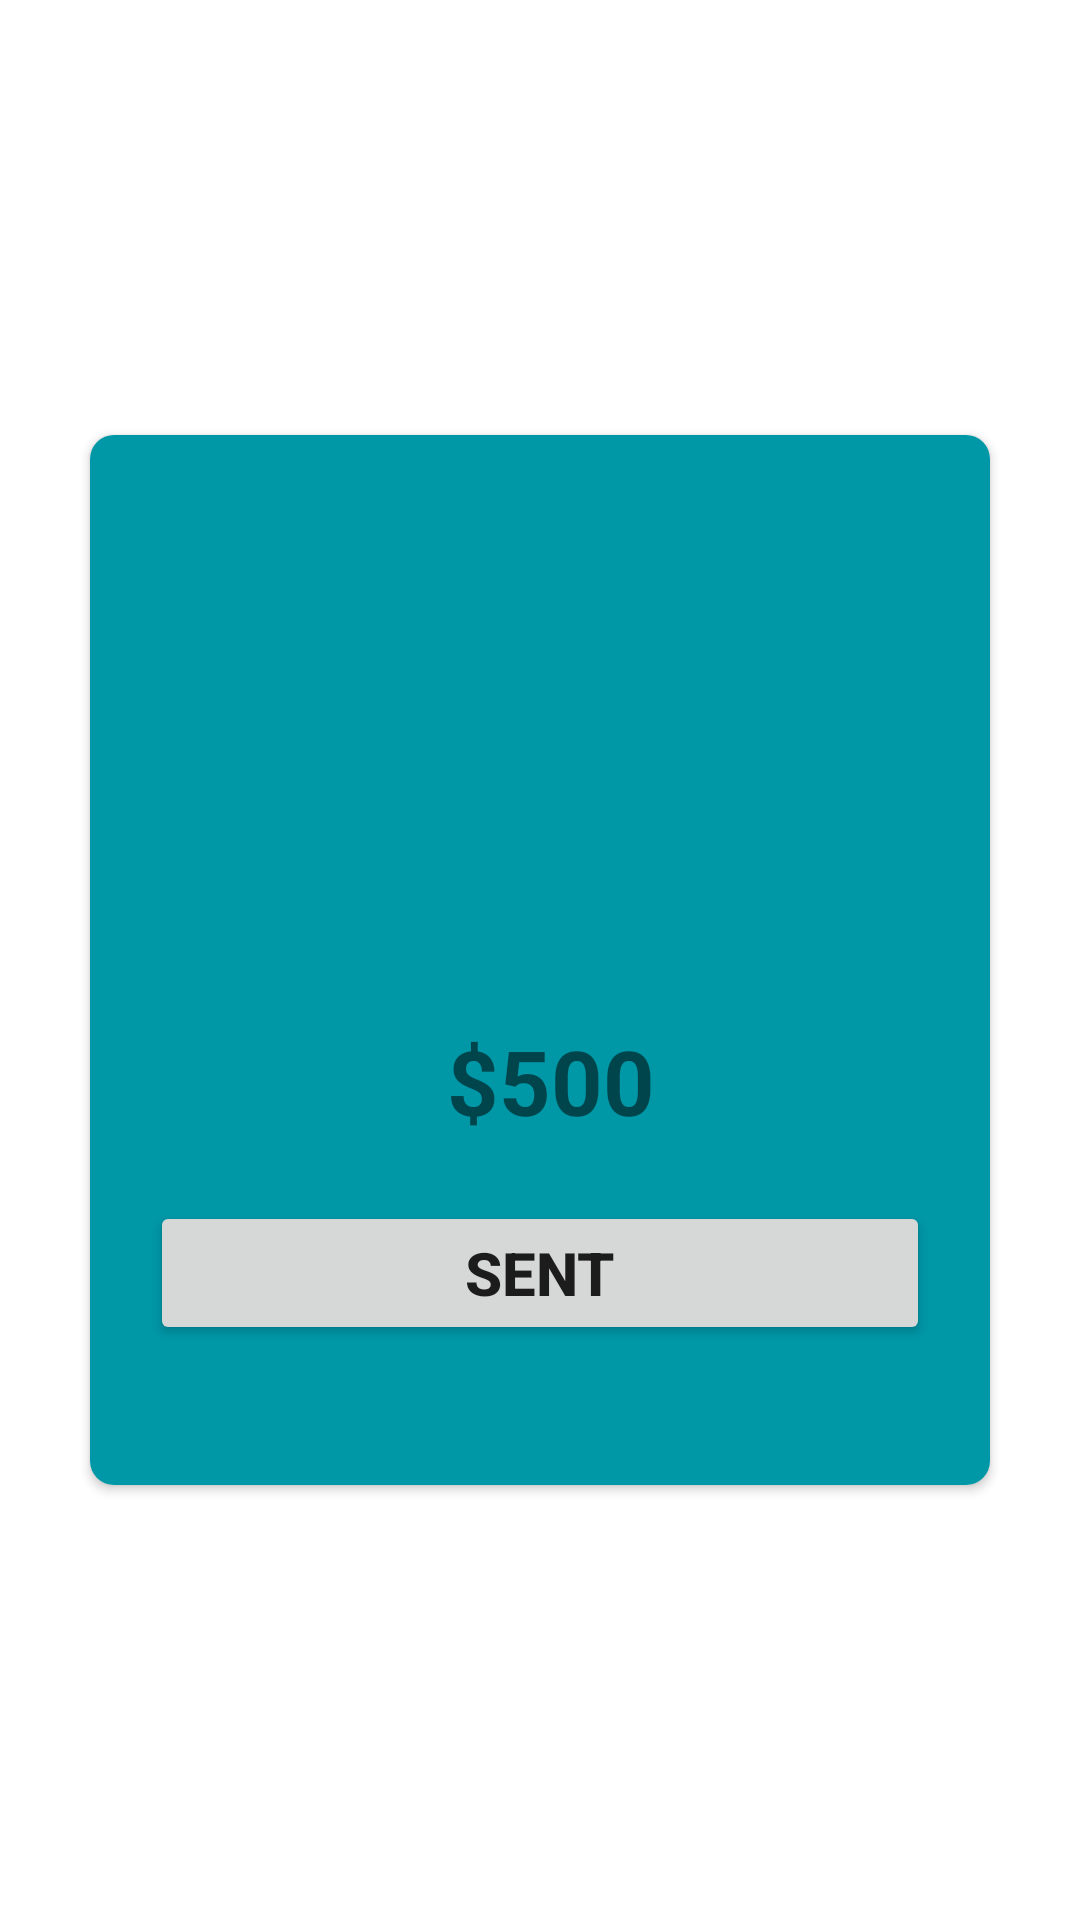

Write the Android layout XML for this screen, with the resource values it uses.
<!-- AndroidManifest.xml: application theme Theme.MyApplication -->
<!-- res/layout/activity_cart.xml -->
<?xml version="1.0" encoding="utf-8"?>
<LinearLayout xmlns:android="http://schemas.android.com/apk/res/android"
    xmlns:app="http://schemas.android.com/apk/res-auto"
    xmlns:tools="http://schemas.android.com/tools"
    android:layout_width="match_parent"
    android:layout_height="match_parent"
    android:orientation="vertical"
    android:gravity="center"
    tools:context=".CartActivity">

    <androidx.cardview.widget.CardView
        android:layout_width="300dp"
        android:layout_height="350dp"
        android:elevation="8dp"
        app:cardCornerRadius="8dp">
        <LinearLayout
            android:layout_width="match_parent"
            android:layout_height="match_parent"
            android:background="#0097A7"
            android:orientation="vertical">
            <ImageView
                android:layout_width="match_parent"
                android:layout_height="150dp"
                android:src="@drawable/card"
                android:layout_marginTop="20dp"/>
            <TextView
                android:layout_width="match_parent"
                android:layout_height="wrap_content"
                android:text=" $500"
                android:textAlignment="center"
                android:layout_marginTop="25dp"
                android:textStyle="bold"
                android:textSize="30sp"
                android:id="@+id/cardPricId"
                />
            <Button
                android:layout_width="match_parent"
                android:layout_height="wrap_content"
                android:text="Sent"
                android:id="@+id/cartBtnId"
                android:textSize="20sp"
                android:textStyle="bold"
                android:layout_margin="20dp"/>

        </LinearLayout>





    </androidx.cardview.widget.CardView>

</LinearLayout>
<!-- resources referenced by this layout -->
<resources>
  <style name="Theme.MyApplication" parent="Theme.MaterialComponents.DayNight.DarkActionBar">
          
          <item name="colorPrimary">@color/purple_500</item>
          <item name="colorPrimaryVariant">@color/purple_700</item>
          <item name="colorOnPrimary">@color/white</item>
          
          <item name="colorSecondary">@color/teal_200</item>
          <item name="colorSecondaryVariant">@color/teal_700</item>
          <item name="colorOnSecondary">@color/black</item>
          
          <item name="android:statusBarColor" tools:targetApi="l">?attr/colorPrimaryVariant</item>
          
      </style>
  <!-- not gathered from this repository: default colours our renderer supplied (Android Studio template values) -->
  <color name="purple_500">#FF6200EE</color>
  <color name="purple_700">#FF3700B3</color>
  <color name="teal_200">#FF03DAC5</color>
  <color name="teal_700">#FF018786</color>
  <color name="black">#FF000000</color>
  <color name="white">#FFFFFFFF</color>
</resources>
